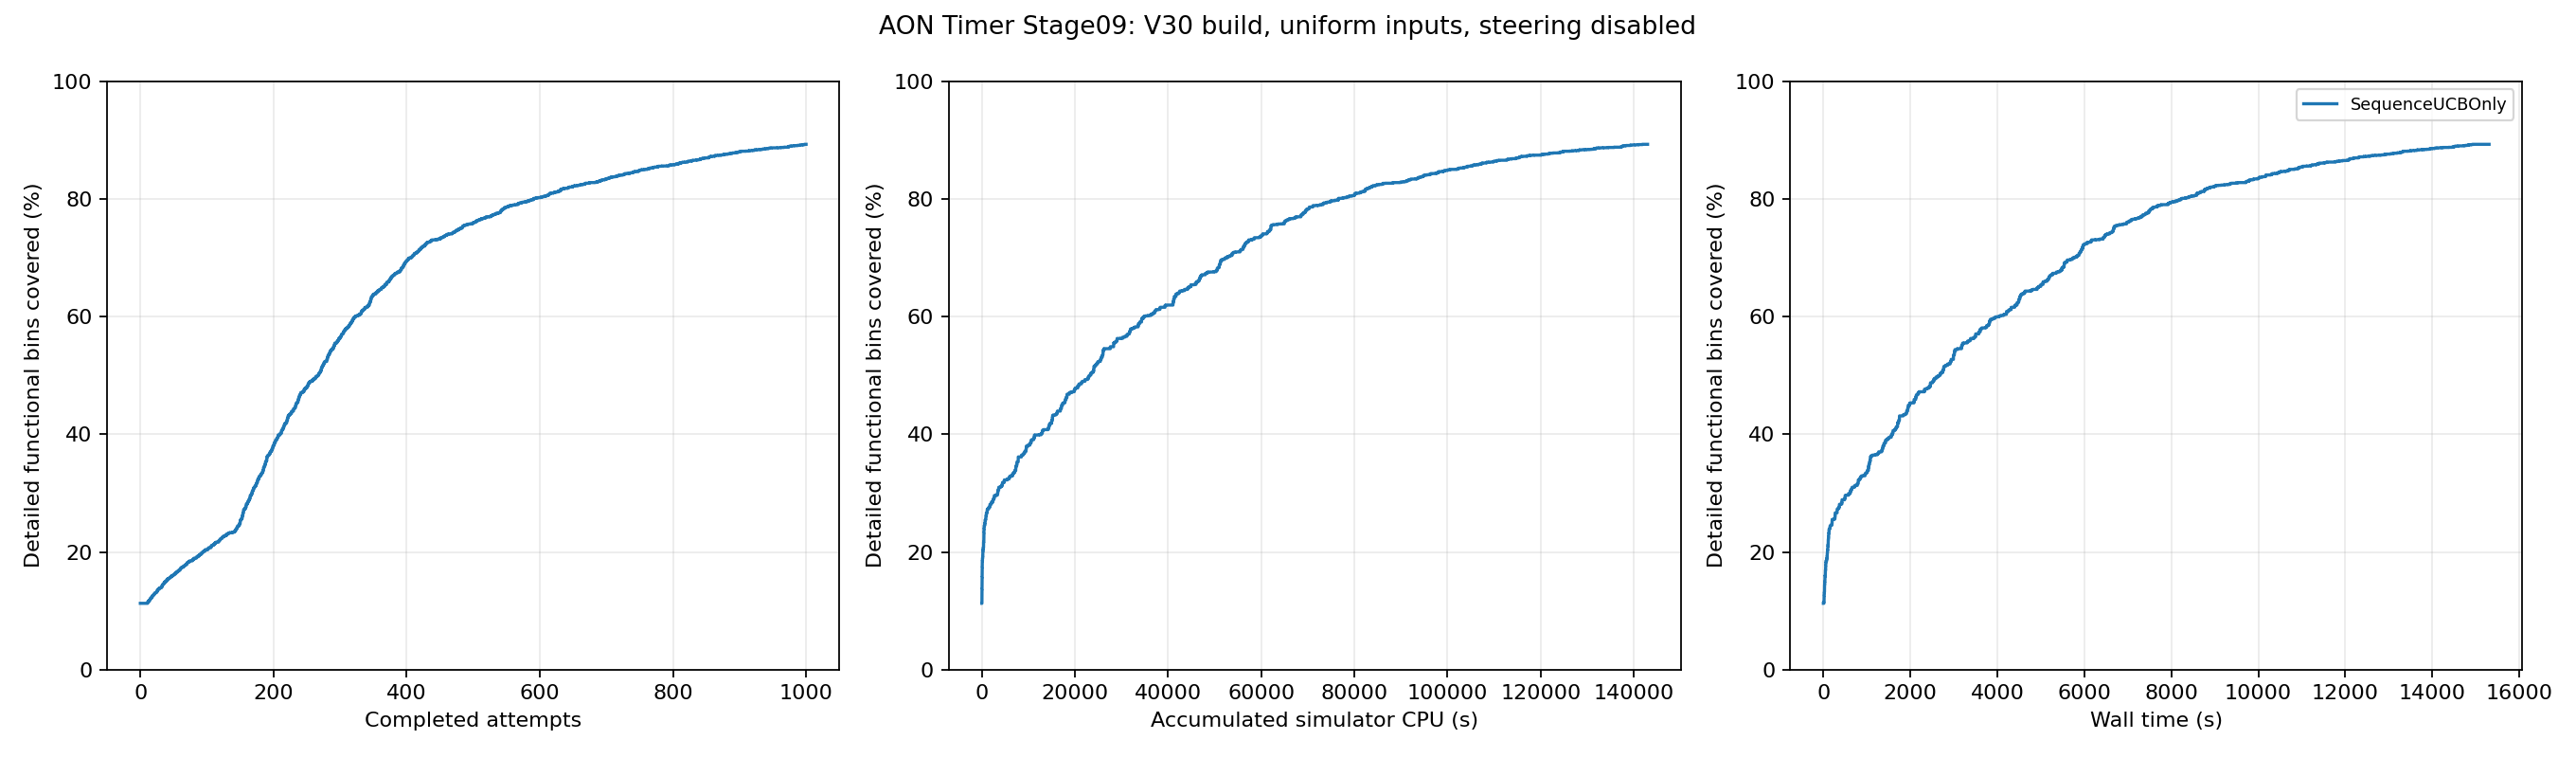

The file beside this chart, header and first rows:
feedback_order, run_id, accepted, accumulated_simulator_cpu_seconds, wall_seconds, covered_bins, coverage_percent, new_bins
1, 5, True, 0.89, 7.23, 508, 11.27, 0
2, 1, True, 2.57, 8.498, 508, 11.27, 0
3, 9, True, 3.78, 8.647, 508, 11.27, 0
4, 2, True, 4.94, 8.766, 508, 11.27, 0
5, 4, True, 5.94, 8.936, 508, 11.27, 0
6, 3, True, 7.06, 9.056, 508, 11.27, 0
7, 0, True, 8.71, 9.164, 508, 11.27, 0
8, 8, True, 9.73, 9.302, 508, 11.27, 0
9, 7, True, 10.71, 9.43, 508, 11.27, 0
10, 6, True, 12.56, 9.606, 508, 11.27, 0
11, 10, True, 13.59, 12.33, 519, 11.52, 11
12, 16, True, 14.53, 15.68, 523, 11.6, 4
13, 15, True, 15.61, 17.06, 531, 11.78, 8
14, 19, True, 16.61, 17.27, 536, 11.89, 5
15, 18, True, 18.23, 17.45, 546, 12.11, 10
16, 11, True, 20.21, 17.58, 549, 12.18, 3
17, 12, True, 22.22, 17.69, 557, 12.36, 8
18, 17, True, 23.21, 17.93, 566, 12.56, 9
19, 14, True, 24.52, 18.46, 570, 12.65, 4
20, 20, True, 25.7, 18.56, 575, 12.76, 5
21, 13, True, 27.88, 18.71, 583, 12.94, 8
22, 21, True, 28.84, 20.51, 587, 13.02, 4
23, 23, True, 29.78, 21.7, 591, 13.11, 4
24, 25, True, 30.73, 23.41, 594, 13.18, 3
25, 26, True, 31.86, 25.26, 604, 13.4, 10
26, 28, True, 33.09, 25.96, 613, 13.6, 9
27, 31, True, 34.12, 26.43, 617, 13.69, 4
28, 30, True, 36.4, 26.83, 622, 13.8, 5
29, 32, True, 37.26, 26.94, 625, 13.87, 3
30, 29, True, 38.42, 27.15, 628, 13.93, 3
31, 27, True, 40.41, 27.29, 629, 13.96, 1
32, 24, True, 41.35, 27.43, 638, 14.16, 9
33, 22, True, 43.58, 27.56, 649, 14.4, 11
34, 33, True, 44.37, 28.66, 655, 14.53, 6
35, 34, True, 45.21, 30.13, 660, 14.64, 5
36, 35, True, 46.26, 31.48, 669, 14.84, 9
37, 36, True, 47.38, 33.59, 674, 14.95, 5
38, 37, True, 48.97, 34.99, 675, 14.98, 1
39, 39, True, 50.01, 35.45, 682, 15.13, 7
40, 38, True, 52.22, 35.62, 691, 15.33, 9
41, 40, True, 54.05, 36, 695, 15.42, 4
42, 43, True, 55.19, 36.43, 697, 15.46, 2
43, 44, True, 56.03, 36.56, 700, 15.53, 3
44, 42, True, 58.01, 36.77, 705, 15.64, 5
45, 45, True, 58.74, 36.9, 708, 15.71, 3
46, 41, True, 59.83, 37.05, 714, 15.84, 6
47, 46, True, 60.74, 38.08, 717, 15.91, 3
48, 48, True, 62.42, 42.08, 720, 15.98, 3
49, 49, True, 63.81, 44.03, 724, 16.06, 4
50, 54, True, 65.36, 44.64, 727, 16.13, 3
51, 47, True, 67.49, 44.76, 731, 16.22, 4
52, 56, True, 68.67, 44.88, 737, 16.35, 6
53, 53, True, 69.9, 45, 741, 16.44, 4
54, 55, True, 70.86, 45.13, 748, 16.6, 7
55, 50, True, 72.24, 45.3, 748, 16.6, 0
56, 52, True, 73.93, 45.43, 753, 16.71, 5
57, 51, True, 74.98, 45.61, 759, 16.84, 6
58, 57, True, 75.68, 46.98, 760, 16.86, 1
59, 58, True, 76.77, 49.35, 766, 17, 6
60, 59, True, 77.79, 51.93, 774, 17.17, 8
... 940 more rows
